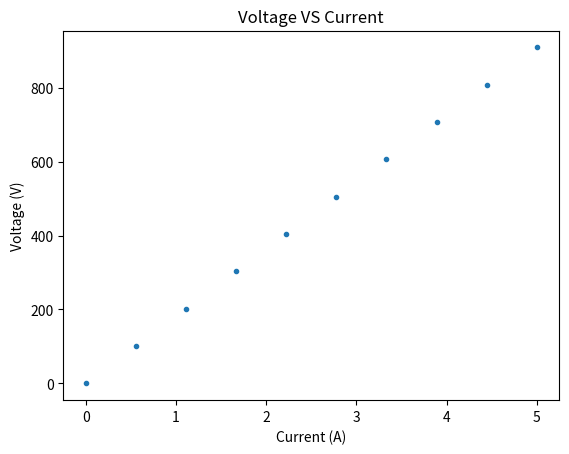

Here is the Python script that generated this plot:
#!/usr/bin/env python
# coding: utf-8

# ## Resistors
# 
# 

# ## Setup
# 
# Loading useful libraries, and defining constants.

# In[1]:


from matplotlib import pyplot as plt
import numpy as np


R1=820      #input resistance 1
R2=33.1     #input resistance 2
R3=150      #input resistance 3

#using a factor to define the type of circuit
a=0         # put 1 if using circuit 1, 0 if otherwise
b=0         # put 1 if using circuit 2, 0 if otherwise
c=1         # put 1 if using circuit 3, 0 if otherwise
d=0         # put 1 if using circuit 4, 0 if otherwise


VT=2.5      # input voltage


# ## Calculations
# 
# 

# In[4]:



RT1 = a*(R1 + R2 + R3)
RT2 = b*(1/(1/R1 + 1/R2 + 1/R3))
RT3 = c*((1/(1/R1 +1/R2)) + R3)
RT4 = d*(1/ ((1/(R1+R2)) + 1/R3))

#defining conditions for total resistance depending on type of circuit
if a==1:
    RT = RT1
if b==1:
    RT = RT2
if c==1:
    RT = RT3
if d==1:
    RT = RT4

#calculating total current flowing in the circuit 
IT=VT/RT

#CALCULATING I1,V1
if a==1:
    I1 = IT
    V1=I1*R1
        
if b==1:
    V1=VT
    I1 = V1/R1
        
if c==1:
    R12 = 1/(1/R1 + 1/R2)
    V12 = IT*R12
    V1=V12
    I1=V1/R1
    

if d==1:
    R12 = R1 + R2
    I1 = VT/R12
    V1 = I1*R1

#CALCULATING I2,V2
if a==1:
    I2 = IT
    V2=I2*R2
        
if b==1:
    V2=VT
    I2 = V2/R2
        
if c==1:
    R12 = 1/(1/R1 + 1/R2)
    V12 = IT*R12
    V2=V12
    I2=V2/R2

if d==1:
    R12 = R1 + R2
    I2 = VT/R12
    V2 = I2*R2

#CALCULATING I3,V3
if a==1:
    I3 = IT
    V3=I3*R3
        
if b==1:
    V3=VT
    I3 = V3/R3
        
if c==1:
    R12 = 1/(1/R1 + 1/R2)
    V12 = IT*R12
    V3=VT-V12
    I3=V3/R3

if d==1:
    R12 = R1 + R2
    V3 = VT
    I3 = V3/R3
    

print("RT=",RT,"Ohms")
print("VT=",VT,"V")
print("IT=",IT,"A")
print(" ")
print("I1=",I1,"A")
print("I2=",I2,"A")
print("I3=",I3,"A")
print("V1=",V1,"V")
print("V2=",V2,"V")
print("V3=",V3,"V")


# ## Plotting
# 

# In[6]:


I=np.linspace(0,5,10)

if a==1:
    RT = RT1
if b==1:
    RT = RT2
if c==1:
    RT = RT3
if d==1:
    RT = RT4
    
V=I*RT

fig1 = plt.figure()
plt.title('Voltage VS Current')
plt.plot(I,V,".")
plt.xlabel('Current (A)')
plt.ylabel('Voltage (V)')


# _Download this page [as a Jupyter notebook](https://github.com/vuw-scps/python-physics/raw/master/notebooks/phys115/Resistors.ipynb) or as a [standalone Python script](https://github.com/vuw-scps/python-physics/raw/master/scripts/phys115/Resistors.py)._
